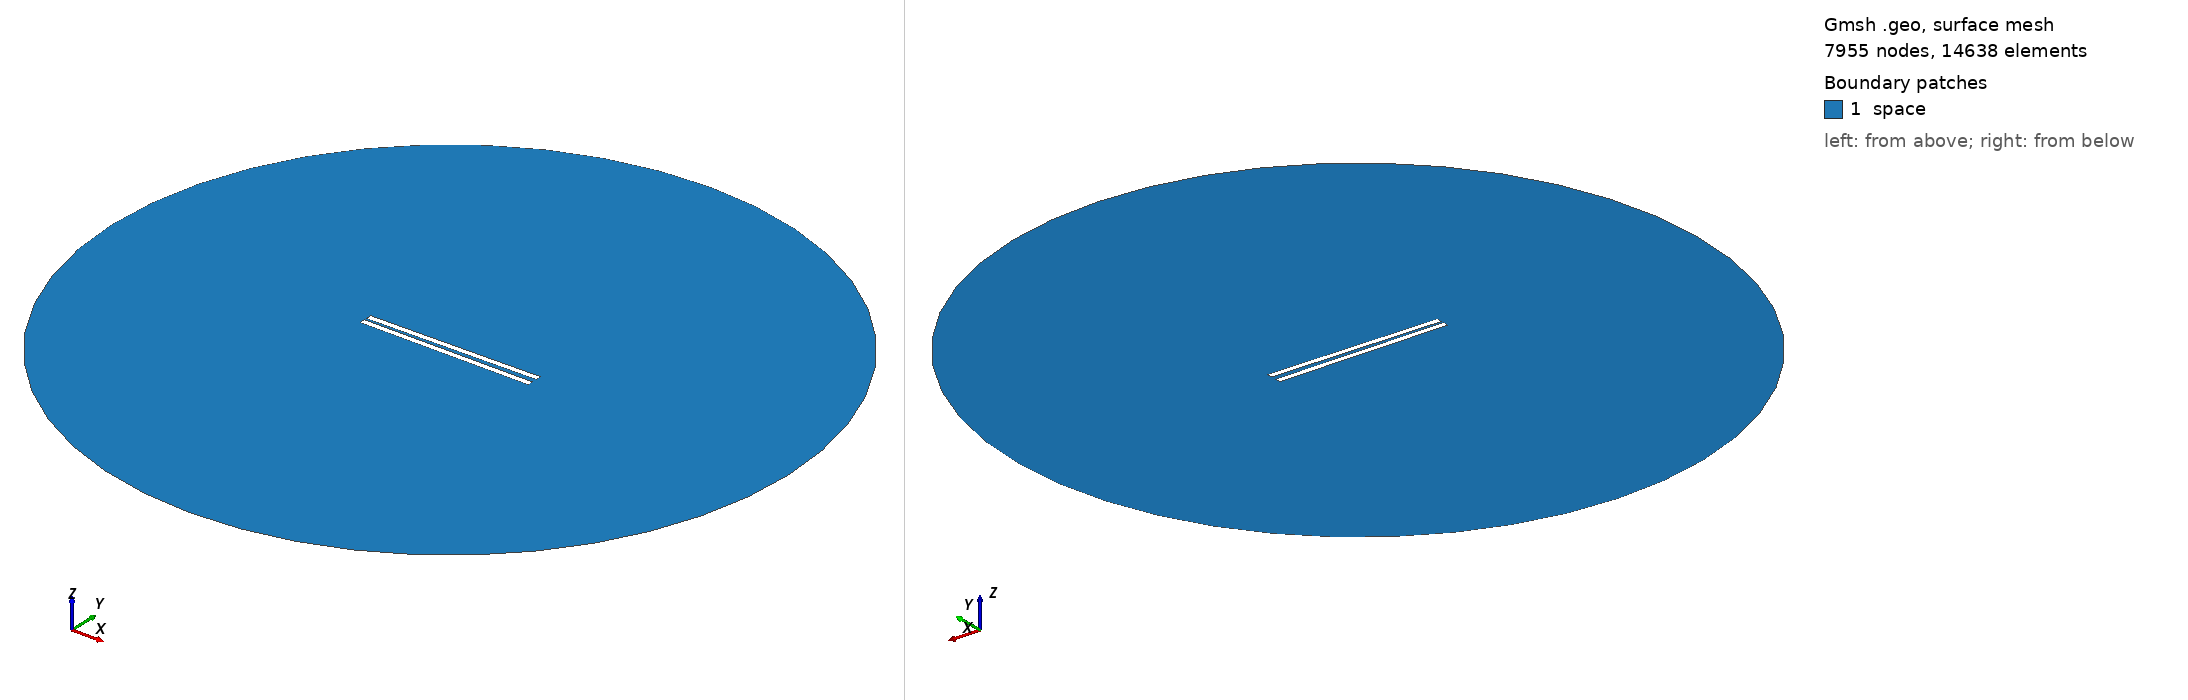

Gmsh geometry script, surface-meshed: 7955 nodes, 14638 surface elements. Boundary patches (legend numbers): 1 space. Left view from above one corner, right view from below the opposite corner. Legend entries are the model's physical surfaces. The drawing asked Gmsh for element sizes between 1% and 20% of the model's largest extent; the script's own settings can give other sizes.

=== 362.geo (drawn) ===
// Set the geometry kernel
SetFactory("OpenCASCADE");

//---------------------------------------
// Rectangles
//---------------------------------------

// Rectangle 1 (top)
Point(1) = {-49.733333333333334, 1.0833333333333333, 0, 1.0};
Point(2) = {49.733333333333334, 1.0833333333333333, 0, 1.0};
Point(3) = {49.733333333333334, 4.55, 0, 1.0};
Point(4) = {-49.733333333333334, 4.55, 0, 1.0};

Line(1) = {1, 2};
Line(2) = {2, 3};
Line(3) = {3, 4};
Line(4) = {4, 1};

Line Loop(1) = {1, 2, 3, 4};
Plane Surface(1) = {1};

Rotate { {0, 0, 1}, {0,  1.0833333333333333,  0}, 0.014 } {
  Surface{1};
}

// Rectangle 2 (bottom)
Point(5) = {-49.733333333333334, -1.0833333333333333, 0, 1.0};
Point(6) = {49.733333333333334, -1.0833333333333333, 0, 1.0};
Point(7) = {49.733333333333334, -4.55, 0, 1.0};
Point(8) = {-49.733333333333334, -4.55, 0, 1.0};

Line(5) = {5, 6};
Line(6) = {6, 7};
Line(7) = {7, 8};
Line(8) = {8, 5};

Line Loop(2) = {5, 6, 7, 8};
Plane Surface(2) = {2}; 


//---------------------------------------
// Circle
//---------------------------------------

// Define points
Point(9) = {0, 0, 0};        // Center
Point(10) = {200, 0, 0};     // Start point
Point(11) = {0, 200, 0};     // 90 degrees
Point(12) = {-200, 0, 0};    // 180 degrees
Point(13) = {0, -200, 0};    // 270 degrees

// Define circle arcs (each needs start, center, end)
Circle(9) = {10, 9, 11};
Circle(10) = {11, 9, 12};
Circle(11) = {12, 9, 13};
Circle(12) = {13, 9, 10};

// Define curve loop and surface if needed
Curve Loop(3) = {9, 10, 11, 12};
Surface(3) = {3};

//---------------------------------------
// Define Physical Groups
//---------------------------------------                

//--- Physical Curves
// Physical groups for boundaries
Physical Line("force_segment", 10) = {1};
Physical Line("upper_plate", 11) = {2, 3, 4};
Physical Line("lower_plate", 12) = {5, 6, 7, 8};
Physical Line("boundary", 20) = {9, 10, 11, 12};

// Subtract Rectangles from Circle
BooleanDifference{ Surface{3}; Delete; }{ Surface{1}; Surface{2}; Delete; }
//--- Physical Surfaces
Physical Surface("space", 30) = {3};


//---------------------------------------
// Fine mesh near the plates
//--------------------------------------- 

// Define a distance field for mesh refinement
Field[1] = Distance;
Field[1].CurvesList = {1, 2, 3, 4, 5, 6, 7, 8};  // Rectangle curves
Field[1].NumPointsPerCurve = 200;

c = 0.3;
// Define threshold field to control mesh size based on distance to attractor
Field[2] = Threshold;
Field[2].IField = 1;
Field[2].LcMin = c; // Minimum element size near the attractor
Field[2].LcMax = 100*c;  // Maximum element size away from the attractor
Field[2].DistMin = 0.01;
Field[2].DistMax = 40;

Background Field = 2;

//---------------------------------------
// 6. Generate the Mesh
//---------------------------------------
Mesh 2;  // 2D mesh generation
